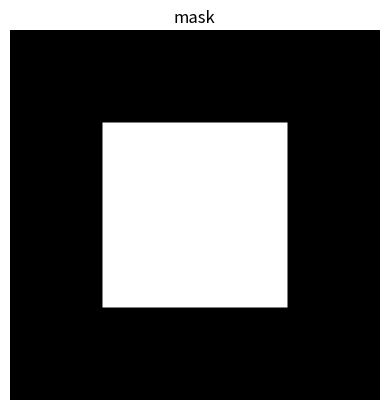
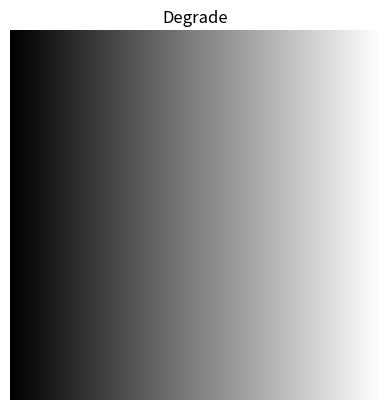
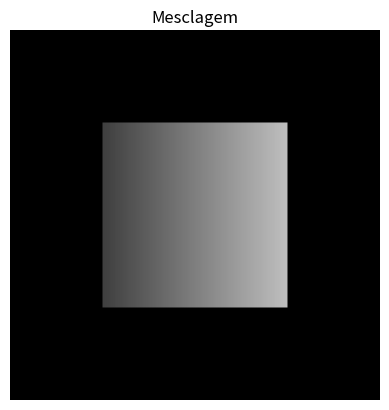

Source code (Python) for these figures, in order:
#1 - fatiamento (slicing)
    #mascara

import numpy as np
from PIL import Image
import matplotlib.pyplot as plt #mostra imagem

#Gere uma imagem de 200 × 200 pixels com o fundo totalmente preto (valor 0)
img_1a = np.zeros((200,200,3), dtype=np.uint8)

#ex: matriz[50:150, 50:150] e quadrado branco valor = 255
img_1a[50:150, 50:150] = [255,255,255]

#mostrar imagem
plt.imshow(img_1a) 
plt.title("mask")
plt.axis("off") #deixa so imagem
plt.show() #imprime tela


     #degrade

#imagem 200 × 200, desta vez contendo um degrade horizontal, indo do lado preto (0) na esquerda ate branco (255) na direita.

y,x = 200,200
degrade = np.linspace(0,255,x,dtype=np.uint8) #0,255 para sair de preto e ir a branco passa x pq é horizontal

img_gray = np.tile(degrade, (y, 1))
img_1b = np.stack([img_gray]*3, axis=2)

plt.imshow(img_1b) 
plt.title("Degrade")
plt.axis("off") #deixa so imagem
plt.show() 


    #Merging

#Utilize a funcao np.where(ou multiplicacao de matrizes divididas por 255) para combinar as duas imagens. 
# A regra e: onde a Imagem 1a for branca (255), mostre odegrade (Imagem 1.b). Onde for preta, mantenha o fundo preto (0). Exiba a interseccao visual final.
img_1c = np.where(img_1a == 255, img_1b, 0).astype(np.uint8)

plt.imshow(img_1c) 
plt.title("Mesclagem")
plt.axis("off")
plt.show()
